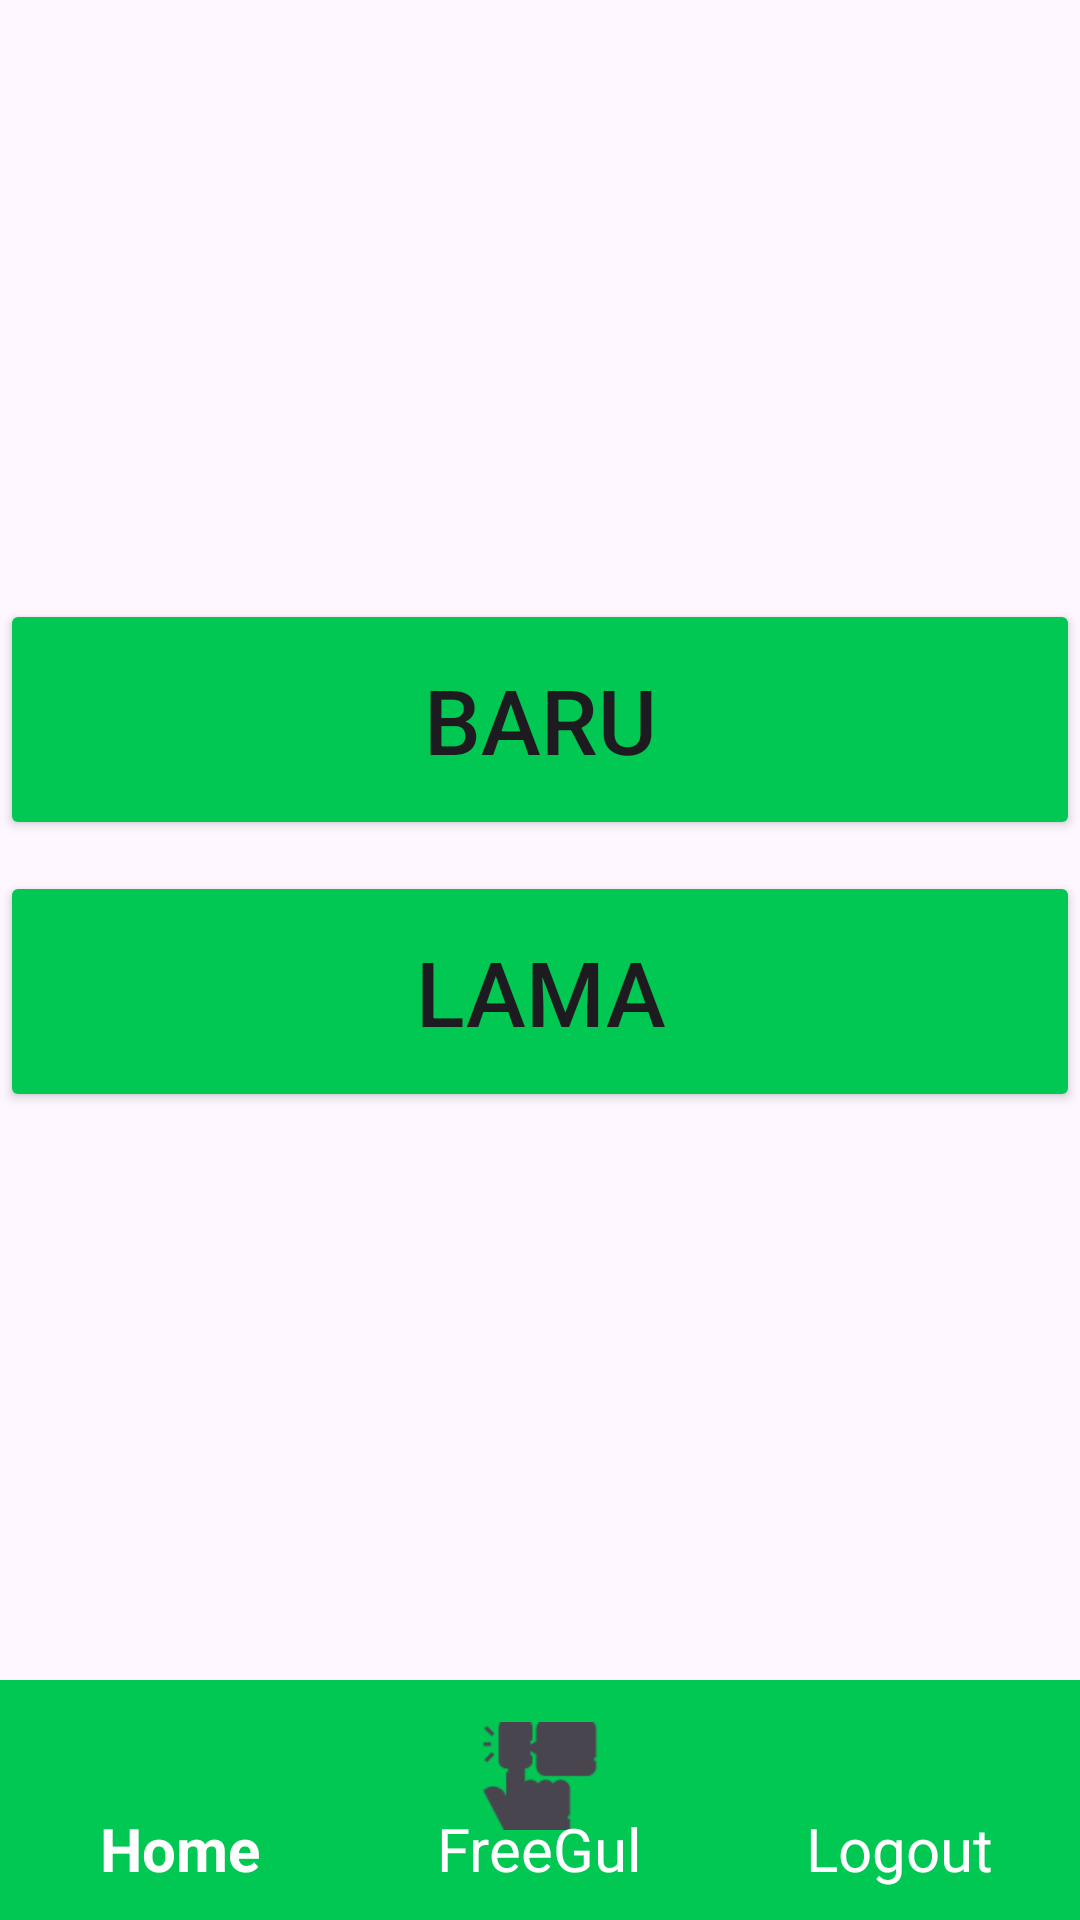

Layout XML and referenced resources for this Android screen:
<!-- AndroidManifest.xml: application theme Theme.Freegul_version_1 -->
<!-- res/layout/activity_check_data_pasien.xml -->
<?xml version="1.0" encoding="utf-8"?>
<androidx.constraintlayout.widget.ConstraintLayout xmlns:android="http://schemas.android.com/apk/res/android"
    xmlns:tools="http://schemas.android.com/tools"
    xmlns:app="http://schemas.android.com/apk/res-auto"
    android:id="@+id/main"
    android:layout_width="match_parent"
    android:layout_height="match_parent"
    tools:context=".CheckDataPasienActivity">


    <com.google.android.material.bottomnavigation.BottomNavigationView
        android:id="@+id/bottom_navigation"
        android:layout_width="match_parent"
        android:layout_height="wrap_content"
        android:layout_gravity="bottom"
        android:layout_margin="0dp"
        android:background="@color/green"
        app:itemIconSize="40dp"
        app:itemTextAppearanceActive="@style/BottomNavigationViewTextStyle"
        app:itemTextAppearanceInactive="@style/BottomNavigationViewTextStyle"
        app:itemTextColor="@color/white"
        app:layout_constraintBottom_toBottomOf="parent"
        app:menu="@menu/bottom_nav_menu"
        tools:layout_editor_absoluteX="0dp" />

    <Button
        android:id="@+id/baru"
        android:layout_width="match_parent"
        android:layout_height="wrap_content"
        android:padding="20dp"
        android:text="Baru"
        android:textSize="30sp"
        android:backgroundTint="@color/green"
        app:layout_constraintBottom_toBottomOf="parent"
        app:layout_constraintEnd_toEndOf="parent"
        app:layout_constraintHorizontal_bias="0.0"
        app:layout_constraintStart_toStartOf="parent"
        app:layout_constraintTop_toTopOf="parent"
        app:layout_constraintVertical_bias="0.357" />

    <Button
        android:id="@+id/lama"
        android:layout_width="match_parent"
        android:layout_height="wrap_content"
        android:padding="20dp"
        android:text="Lama"
        android:textSize="30sp"
        android:backgroundTint="@color/green"
        app:layout_constraintBottom_toBottomOf="parent"
        app:layout_constraintEnd_toEndOf="parent"
        app:layout_constraintStart_toStartOf="parent"
        app:layout_constraintTop_toTopOf="parent"
        app:layout_constraintVertical_bias="0.519" />

    <FrameLayout
        android:id="@+id/fragment_container"
        android:layout_width="wrap_content"
        android:layout_height="wrap_content"
        app:layout_constraintBottom_toBottomOf="parent"
        app:layout_constraintEnd_toEndOf="parent"
        app:layout_constraintStart_toStartOf="parent"
        app:layout_constraintTop_toBottomOf="parent"
        app:layout_constraintTop_toTopOf="parent" />
</androidx.constraintlayout.widget.ConstraintLayout>
<!-- resources referenced by this layout -->
<resources>
  <color name="green">#00C853</color>
  <color name="white">#FFFFFFFF</color>
  <style name="BottomNavigationViewTextStyle" parent="TextAppearance.AppCompat.Medium">
          <item name="android:textSize">20sp</item> 
      </style>
  <style name="Theme.Freegul_version_1" parent="Base.Theme.Freegul_version_1" />
  <style name="Base.Theme.Freegul_version_1" parent="Theme.Material3.DayNight.NoActionBar">
          
          
      </style>
</resources>
